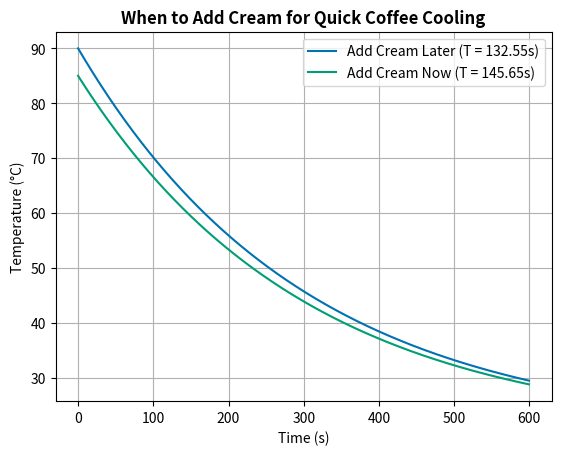

Write Python code to recreate this figure.
#!/usr/bin/ipython3

# Imports and style
import numpy as np
import matplotlib.pyplot as plt
from scipy.integrate import solve_ivp

plt.style.use('seaborn-v0_8-colorblind')

plt.ion()
plt.close('all')

def solve_temp(t, T_init=90., T_env=20.0, k=1/300.):
    '''
    For a given scalar or array of times, `t`, return the 
    analytic solution for Newton's law of cooling.

    Parameters
    ----------
    t : Numpy array
        Array of times, in seconds, for which solution will be provided.

    Other Parameters
    ----------------
    k       :   float
                Heat transfer coefficient, defaults to 1/300. s^-1
    T_env   :   float
                Ambient environment temperature, defaults to 20°C.
    T_init  :   float
                Initial temperature of cooling object/mass, defaults to °C

    Returns
    -------
    t_coffee :  numpy array
                An array of temperatures corresponding to `t`.
    '''

    t_coffee = T_env + (T_init - T_env) * np.exp(-k*t)

    return t_coffee

def time_to_temp(T_final, T_init=90., T_env=20.0, k=1/300.):
    '''
    Given an initial temperature, `T_init`, an ambient temperature, `T_env`,
    and a cooling rate, return the time required to reach a target temperature,
    `T_target`.

    Parameters
    ----------
    T_final :   float
                Target temperature, in °C
    k       :   float
                Heat transfer coefficient, defaults to 1/300. s^-1
    T_env   :   float
                Ambient environment temperature, defaults to 20°C.
    T_init  :   float
                Initial temperature of cooling object/mass, defaults to °C

    Returns
    -------
    t : float
        The time, in seconds, to cool to target T_final
    '''

    t = (-1/k) * np.log((T_final - T_env)/(T_init - T_env))

    return t

def solve_euler(dfx, dt=0.25, f0=90.0, t_start=0.0, t_final=300.0, **kwargs):
    '''
    Solve an ordinary differential equation using Euler's method.  
    Extra kwargs are passed to the dfx function.

    Parameters
    ----------
    dfx:    function
            function representing the time derivative of our ODE;
            it should take 2 arguments, the current time and current
            function, and return 1 value, the time derivative at time 't'

    fo:     float
            initial condition for our ODE

    t_start, t_final:   float, 0 and 300, respectively
                        the start and final times for our solver in seconds

    dt:     
            time step in seconds

    Returns
    -------
    t:  numpy array
        time in seconds over the eniter solution

    fx: numpy array
        the solution as a function of time
    '''

    # Configure our problem:
    time = np.arange(0, t_final, dt)
    fx = np.zeros(time.size)
    fx[0] = f0

    # Solve!
    for i in range(time.size -1 ):
        fx[i+1] = fx[i] + dt * dfx(time[i], fx[i], **kwargs) # k*(temp[i] - T_env)

    return time, fx

def newtcool(t, T_now, k=1/300.0, T_env=20.0):
    '''
    Newton's Law of Cooling: given time t, current temperature 
    (T_now), a cooling coefficient (k), and an environmental temp 
    (T_env), return the rate of cooling (i.e., dT/dt)
    '''

    return -k * (T_now -T_env)

def verify_code():
    '''
    Verify that our implementation is correct.
    '''

    t_real = 60. * 10.76
    k = np.log(95/110) / -120
    t_code = time_to_temp(120, T_init=180, T_env=70, k=k)

    print("Target solution is: ", t_real)
    print("Numerical solution is: ", t_code)
    print("Difference is: ", t_real - t_code)

def explore_numerical_solve():

    # Create analytical series of temperatures 
    t = np.arange(0, 600., 0.5)
    temp1 = solve_temp(t) # also the same as control

    # Obtain Euler solver numerical solution
    etime, etemp = solve_euler()
    etime2, etemp2 = solve_euler(newtcool, t_final=300.0, dt=dt, t_env=0)

    fig, ax = plt.subplots(1, 1)
    ax.plot(t, temp1, lw=3,  label='Analytical Solution')
    ax.plot(t, temp1, ':', color='orange', lw=3, label=f'Euler Solution for $\Delta t = {dt} s$')
    ax.plot(t, temp2, ':', color='orange', lw=3, label=f'Euler Solution for $T_{{env}} {0}C$')

    ax.legend()
    ax.set_xlabel('Time (s)')
    ax.set_ylabel('Temperature (°C)')
    ax.set_title('Analytical vs Numerical Solution', weight='bold')
    ax.grid()


# Solve the problem analytically using the functions declared above

# First, do it quantitatively
t_1 = time_to_temp(65)              # Add cream at T = 65 to get to 60 degreespl
t_2 = time_to_temp(60, T_init=85)   # Add cream immediately
t_c = time_to_temp(60)              # Control case, no cream

print(f"Time to drinkable coffee:\n\tControl case = {t_c:.2f} s\n\tLate cream = {t_1:.2f} s\n\tImmediate cream = {t_2:.2f} s")

# Create time series of temperatures 
t = np.arange(0, 600., 0.5)
temp1 = solve_temp(t) # also the same as control
temp2 = solve_temp(t, T_init=85.)

# Create our figure and plot
fig, ax = plt.subplots(1, 1)
ax.plot(t, temp1, label=f'Add Cream Later (T = {t_1:.2f}s)')
ax.plot(t, temp2, label=f'Add Cream Now (T = {t_2:.2f}s)')

# Plot format
ax.legend()
ax.set_xlabel('Time (s)')
ax.set_ylabel('Temperature (°C)')
ax.set_title('When to Add Cream for Quick Coffee Cooling', weight='bold')
ax.grid()




